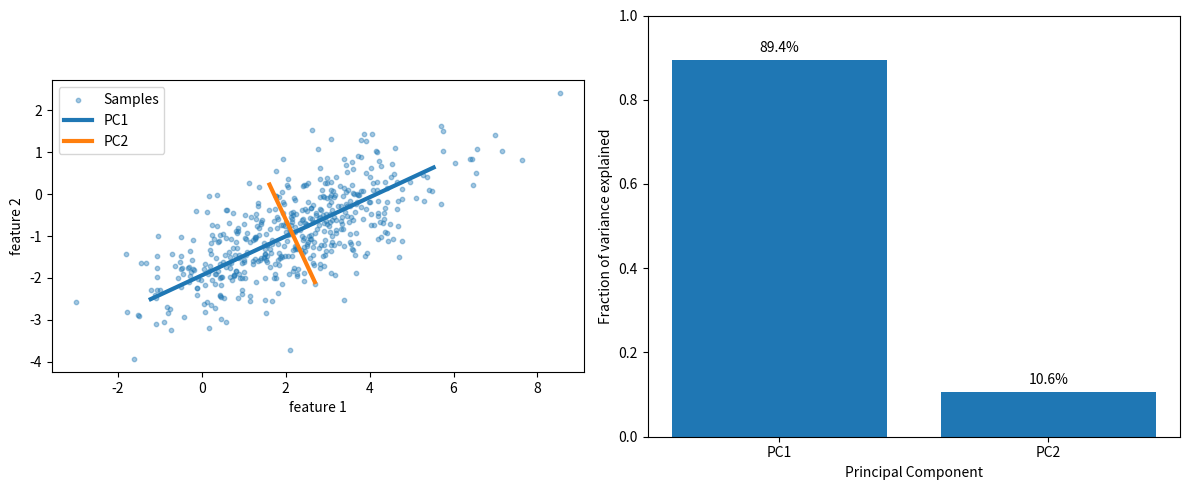

Python code for this plot:
"""CSE 242 Assignment 1 — submit as Assignment1.py.

Fill # YOUR ANSWER HERE blocks with commented reasoning; fill function bodies
at # YOUR CODE HERE. Keep signatures. See README.md and INTERFACE.md.
Functions must not mutate inputs, prompt for input, or perform network I/O.
Only code inside the main guard should save/show figures.
"""
import numpy as np
import matplotlib.pyplot as plt

# PART 1 (20 points), Q1: Show computations for the given A and B.
# YOUR ANSWER HERE
#AB=[[3+0,6+(-4)],[2+0,4+(-1)]] = [[3,2],[2,3]]
#BA=[[3+4,4+2],[0+(-2),0+(-1)]]= [[7,6],[-2,-1]]
#(A+B)T=> A+B=[[4,6],[2,0]] -transpose--> [[4,2],[6,0]]
#ABT=[[3,4],[2,1]] x [[1,0],[2,-1]]=[[3+8,0+(-4)],[2+2,0+(-1)]]= [[11, -4],[4,-1]]
#tr(A)=3+1=4
#tr(AB)=> AB=[[3,2],[2,3]] -->3+3=6
def matrix_operations(A=None, B=None):
    """Return AB, BA, (A+B).T, A@B.T, trace(A), trace(AB).

    Defaults: A=[[3,4],[2,1]], B=[[1,2],[0,-1]]. Other inputs are square
    real matrices of matching size. Return a tuple in the specified order.
    """
    # YOUR CODE HERE
    if A is None:
        A = [[3,4], [2,1]]
    if B is None:
        B=[[1,2],[0,-1]]
    A=np.array(A,dtype=float)
    B=np.array(B,dtype=float)

    AB=A@B
    BA=B@A
    transpose = (A+B).T
    ABt=A@B.T
    tr_A=np.trace(A)
    tr_AB=np.trace(AB)
    return AB, BA, transpose, ABt, tr_A, tr_AB


# P1 Q2: Derive the given M eigenpairs and verify Mv=lambda*v.
# YOUR ANSWER HERE
# det(M-lambda(I))=0
# M-lambda(I)=[[2-lambda,-1],[-1,2-lambda]]=(2-lambda)^2-(-1)(-1)=> (2-lambda)^2=1 
# lambda=1 or lambda=3 (these values add up to the trace of the matrix. Just an extra check)
# M-I=[[1,-1],[-1,1]]=[1,1]=v1         M-3I=[[-1,-1],[-1,-1]]=[1,-1]=v2
# lambda=1,v=(1,1): Mv=[[2,-1],[-1,2]][1,1]=[[2-1],[-1+2]]=[1,1]=1[1,1]
# lambda=3, v=(1,-1):Mv=[[2,-1],[-1,2]][1,-1]=[[2+1],[-1-2]]=[3,-3]=3[1,-1] 

def eigensystem(M=None):
    """Return (values, vectors) for real symmetric M (default [[2,-1],[-1,2]]).

    Vectors are columns paired with values; order, sign, and nonzero scale
    are free. Vectors must span each eigenspace, including repeated roots.
    """
    # YOUR CODE HERE
    if M is None:
        M=[[2,-1],[-1,2]]
    eigenvalues, eigenvectors = np.linalg.eigh(M)
    return eigenvalues, eigenvectors


# P1 Q3: Prove trace(AB)=trace(BA) for compatible matrices.
# YOUR ANSWER HERE
# let's say matrix A is n x m and matrix b is m x n
# trace equation: trace(A)=sum_i A_ii
# (AB)_ii=sum_{k=1..m} A_ik * B_ki
# trace(AB) = sum_{i=1..n} sum_{k=1..m} (A_ik)(B_ik) --> and since (A_ik)(B_ki) = (B_ki)(A_ik)
#trace(AB)=sum{k=1..m} sum_{i=1..n} (B_ki)(A_ik)
# so then the you get the diagonal element, which is (BA)_kk:
#  (BA)_kk = sum{i=1..n} (B_ki)(A_ik)
#   trace(AB) = sum{k=1..m} (BA)_kk = trace(BA)
# 


# P1 Q4: Show the given C is invertible, and compute its inverse step by step.
# YOUR ANSWER HERE
# det(C)=(4)(6)-(7)(2)=24-14=10 --> inverse exists because determinant is non-zero
# Equation: [[a,b],[c,d]]^-1=1/(ad-bc)*[[d,-b],[-c,a]]
# ==> 1/10*[[6,-7],[-2,4]]=[[0.6,-0.7],[-0.2,0.4]]

def matrix_inverse(C=None):
    """Return inverse of nonsingular square C; default C=[[4,7],[2,6]]."""
    # YOUR CODE HERE
    if C is None:
        C=[[4,7],[2,6]]
    return np.linalg.inv(C)
 


# PART 2 (50 points), Q1: Normalize c*3**k/k!, derive expectation and variance.
# YOUR ANSWER HERE
# (a)Normalization constant. 
# e^x is evaluated at x=3 so that means c * e^3 = 1 ==> c=e^-3
# (b) Expectation and Variance
# starting at k=1, k/k! becomes 1/(k-1), then to make the top and bottom match, pull out factor 3
# then where j=k-1, E[X] = 3e^-3 sum_{k=1..inf} 3j/j! = 3e^-3 * e^3 = 3
# For variance, we first compute E[X(X-1)]
# E[X(X-1)] = sum_{k=2..inf} k(k-1) *e^-3 * 3k/k! = e^-3 * sum_{k=2..inf} 3^k/(k-2)!
#Then take out 3^2 and let j=k-2: E[X(X-1)] = 9e^-3 * sum_{j=0..inf} 3j/j! = 9e^-3 * e^3 = 9
# E[X^2] = E[X(X-1)] + E[x] = 9+3=12
# Var[X] = E[X^2] -(E[X])^2 = 12-3^2 = 3

def distribution_moments(rate=3.):
    """Return (c, mean, variance) for P(X=k)=c*rate**k/k!, k>=0, rate>0."""
    # YOUR CODE HERE
    c = np.exp(-rate)
    mean = rate
    variance = rate
    return c, mean, variance
 


# P2 Q2: Show reasoning for intersection, conditional, and union probabilities.
# YOUR ANSWER HERE
# (a) P(A intersect B) = P(A|B) * P(B) = 0.6 * 0.3 = 0.18
# (b) P(B|A) = P(A intersect B)/ P(A) = 0.18/0.5 = 0.36
# (c) P(A union B) = P(A) + P(B) - P(A intersect B)= 0.5 + 0.3 - 0.18 = 0.62

def event_probabilities(p_a=.5, p_b=.3, p_a_given_b=.6):
    """Return (P(A intersect B), P(B|A), P(A union B)).

    Inputs describe a valid distribution with p_a,p_b>0.
    """
    # YOUR CODE HERE
    p_a_int_b = p_a_given_b *p_b
    p_b_given_a = p_a_int_b / p_a
    p_a_union_b = p_a + p_b - p_a_int_b
    return p_a_int_b, p_b_given_a, p_a_union_b
 


# P2 Q3: Derive MLE/MAP for H,H,T,H,T, including the prior and maximization.
# YOUR ANSWER HERE
# (a) Derive MLE for theta : argmax_theta P(data | theta)
#     L(theta) = theta^3 *(1-theta)^2
#     L(theta) = P(z|theta) = P(H) * P(H) * P(T) * P(H) * P(T) = theta * theta * (1-theta) *theta * (1-theta) = 3theta*(1-theta)^2
#     ln(L(theta)) = 3ln(theta) + 2ln(1-theta) = l(theta)
#     deriving each part gets you ==> 3/theta - 2/(1-theta)
#     set it to 0 and solve: 3/theta = 2/(1-theta) ==> 3(1-theta) = 2theta ==>3=5theta ==> theta_MLE = 3/5
#(b) MAP: theta_MAP = argmax_theta P(theta|data)
    # From Bayes, P(data|theta) P(theta), where the P(data) can be dropped since it doesn't depend on theta
    # P(theta|data) --> theta^3(1-theta)^2 *2theta = 2theta^4 * (1-theta)^2
    # ln(P(theta|data)) = 4ln(theta)+2ln(1-theta)
    # deriving each part gets you: 4/theta - 2/(1-theta)
    # set it to 0 and solve: 4/theta = 2/(1-theta) ==> 4(1-theta) = 2theta ==> 4=6theta ==>theta_MAP = 4/6 or 2/3
     
def coin_estimates(heads=3, tosses=5):
    """Return (MLE, MAP) using prior density 2*theta on [0,1].

    0<=heads<=tosses, positive integer tosses. Include boundary maxima.
    """
    # YOUR CODE HERE
    MLE = heads/tosses
    MAP = (heads+1)/(tosses+1)
    return MLE, MAP
 


# P2 Q4: Derive both Gaussian MLEs for [1,3,5,7] step by step.
# YOUR ANSWER HERE
# p(x|mu, sigma^2) = prod_n 1/sqrt(2 pi sigma^2) * exp(-(xn - mu)^2 / (2sigma^2))
# fill in vals for the dataset:
# (1/sqrt(2 pi sigma^2))^4 exp(- ((1-mu)^2 + (3-mu)^2 + (5-mu)^2 + (7-mu)^2)/2sigma^2)
# ln(p(x|mu, sigma^2)) = -2ln(2 pi sigma^2) - ((1-mu)^2 + (3-mu)^2 + (5-mu)^2 + (7-mu)^2)/2sigma^2
# drop parts that don't have mu since it wouldn't affect the peak
# mu_ML = argmax_mu (- ((1-mu)^2 + (3-mu)^2 + (5-mu)^2 + (7-mu)^2)/2sigma^2)
# can also drop 1/2sigma^2 for that same reason. Finding the argmax of a negative sum of squares is the same as minimizing (argmin)
# mu_ML = argmin_mu (1-mu)^2 + (3-mu)^2 + (5-mu)^2 + (7-mu)^2
# f'(mu)= -2[(1-mu)+(3-mu)+(5-mu)+(7-mu)] ==> set to 0 and solve
# 16-4mu=0 ==> mu_ML = 4
# Plug in mu_ML val: (1-4)^2 + (3-4)^2 + (5-4)^2 + (7-4)^2 = 20
# after splitting ln(2 pi sigma^2) into ln(2pi) and ln(sigma^2)
# ln(x|4,sigma^2) = -2ln(2pi)-2lnsigma^2-20/2sigma^2 = -2ln(2pi) - 2lnsigma^2 - 10/sigma^2
# can drop -2ln(2pi)
# sigma^2_ML = argmax_sigma^2 (-2lnsigma^2 - 10/sigma^2)
# g(sigma^2) = -2lnsigma^2 - 10/sigma^2
# g'(sigma^2) = -2/sigma^2 + 10/(sigma^2)^2 
# set it to 0 and solve:
# -2sigma^2 + 10 = 0 ==> sigma^2_ML = 5


def gaussian_mle(data=None):
    """Return (mean MLE, variance MLE); default data=[1,3,5,7].

    Other inputs are finite 1D samples of length>=2 with nonzero variance.
    """
    # YOUR CODE HERE
    if data is None:
        data = 1,3,5,7

    x= np.array(data,dtype=float)
    n=len(x)

    mean_MLE = np.sum(x)/n
    variance_MLE = np.sum((x-mean_MLE)**2)/n
    return mean_MLE, variance_MLE
 


# P2 Q5: Derive the Gaussian posterior mode for the given observation/prior.
# YOUR ANSWER HERE
# likelihood: p(x|mu) = 1/(sqrt(2pi * 4)) exp(-(5-mu)^2 / 2*4)
# prior: p(mu) = 1/sqrt(2pi * 1) exp(-(mu-0)^2 / 2*1)
# then multiply likelihood * prior:
# p(x|mu)p(mu) = exp(-(5-mu)^2 / 8 - mu^2 / 2)
# Differentiate both parts gets you:
# 5-mu /4 - mu
# Set to 0: 5=5mu ==> mu_MAP = 1
def gaussian_map(x=5., observation_variance=4., prior_mean=0., prior_variance=1.):
    """Return posterior mode for one observation and a Gaussian mean prior.

    Both variances are positive; inputs are variances, not standard deviations.
    """
    # YOUR CODE HERE
    numerator = prior_variance * x + observation_variance * prior_mean
    denominator = prior_variance + observation_variance
    post_mode = numerator/denominator
    return post_mode
 


# P2 Q6: Prove Var(X)=E[X**2]-E[X]**2.
# YOUR ANSWER HERE
# Var(X) = E[(X - mu)^2]
# Expanding ==> Var(X) = E[X^2 -2*mu*X +mu^2]
# Pull out constants ==> Var(X) = E[X^2] - 2*mu*E[X] + E[mu^2]
# Since E[X] = mu, - 2*mu*E[X] becomes -2*mu*mu = -2mu^2. And E[u^2] = u^2 since the expectation of a constant is just the constant
# So: Var(X) = E[X^2] - 2mu^2 + mu^2 
# Simplifies to: Var(X) = E[X^2] -mu^2
# Substituting E[X] back in as mu: Var(X) = E[X^2] - (E[X])^2

# PART 3 (30 points), Q1: Define covariance and derive Var(u.T@X)=u.T@Sigma@u.
# YOUR ANSWER HERE
# Answered on paper -- refer to PDF

# P3 Q2: Describe the Gaussian generator and observed correlation.
# YOUR ANSWER HERE
# generator: 500 samples from a 2D Gaussian with mean [2,-1] and covariance [[3,1.2], [1.2,1]], uses numpy's multivariate_normal
# Covariance: X1 has variance 3 and X2 has variance 1, so X1 is more spread out. the covariance 1.2 is positive, so the two features tend to increase together
# Correlation = 1.2/sqrt(3*1) ~ 0.69
def generate_data(n_samples=500, seed=0, mean=None, covariance=None):
    """Return reproducible Gaussian samples (n_samples,2) using NumPy and seed.

    Defaults: mean=[2,-1], covariance=[[3,1.2],[1.2,1]]. Custom mean has shape
    (2,), covariance (2,2) is positive definite. Do not mutate input arrays.
    """
    # YOUR CODE HERE
    if mean is None:
        mean = [2,-1]
    if covariance is None:
        covariance = [[3,1.2], [1.2,1]]

    rng = np.random.default_rng(seed)
    X = rng.multivariate_normal(mean, covariance, size=n_samples)
    return X
 


# P3 Q3: Link centering/covariance/eigendecomposition to the derivation and explain the plot.
# YOUR ANSWER HERE
# From Q1, the vairance along a direction u is u^T sigma u
# PCA finds where this variance is the largest
# First you ceneter, subtracting the mean from each point. Then you get the covariance, which is the sample version of sigma from Q1. S = centered^T @ centered / (n-1)
# Then the eigenvectors: maximizing u^T covariance u with u^T u=1 gives S u = lambda u. So the best directions are the eigenvectors of S, and the variance along each one is its eigenvalue lambda
# Then sort eigenvalues from largest to smallest. PC1 is the direction of most variance.
# scores = centered @ components is each point's coords along the new axes (prejection u^T (x-mean) from Q1)

def pca(X):
    """Fit NumPy PCA without mutating finite X of shape (n,2), n>=2.

    Return dict: mean (2,), centered (n,2), covariance (2,2), eigenvalues (2,),
    components (2,2), scores (n,2). Use covariance divisor n-1, descending
    eigenvalues, orthonormal eigenvectors as columns, scores=centered@components.
    Signs/tied-eigenspace bases are free. Include rank-deficient and tied cases.
    NumPy eigh/SVD are allowed; fitted library PCA is not.
    """
    # YOUR CODE HERE
    n=len(X)
    mean = np.mean(X,axis=0)
    centered = X-mean
    covariance = centered.T @ centered/(n-1)
    eigenvalues, eigenvectors = np.linalg.eigh(covariance)
    eigenvalues = np.maximum(eigenvalues,0)
    order = np.argsort(eigenvalues)[::-1]
    eigenvalues = eigenvalues[order]
    components = eigenvectors[:, order]
    scores = centered @ components
    return {"mean":mean,"centered":centered,"covariance":covariance,"eigenvalues":eigenvalues,"components":components, "scores":scores}
 


# P3 Q4: Interpret the variance fractions and dimensionality reduction tradeoff.
# YOUR ANSWER HERE
# proportion: k = lambda_k / (sum of all eigenvalues) ==> where the fractions add up to 1
# PC1 explains most of the variance because the two features are strongly correlated, so the data lies along one direction
# PC2 captures the small spread across the oval. If the features were uncorrelated, wach PC would explain 50% and PCA wouldn't be the right move
# Dimentionality reduction is keeping only PC1 turns the 2D data into 1D while keeping most of the variance. 
# However, dropping components loses information.

def explained_variance(eigenvalues):
    """Return same-shape fractions for nonnegative eigenvalues with positive sum."""
    # YOUR CODE HERE
    return np.array(eigenvalues) / np.sum(eigenvalues)
    # raise NotImplementedError()


# P3 Q2/Q3/Q4: Provide labeled figures and discuss their meaning.
# YOUR ANSWER HERE
# Q2 + Q3 plot: The points form an oval centered near (2,-1) with an upward tilt to the right. When feature 1 is large, you expect feature 2 to be large too, indicating positive correlation
#          The oval is more wide than tall, with only a few outliers that sit far from the center
#          PC1 runs along the long axis of the oval. its slope is roughly 3.1/6.8 =0.46
#          PC2 runs along the short axis, and is perpendicular to PC1, which is expected
# Q4 plot: PC1 explains 89.4% of the variance and PC2 explains 10.6%.Regarding dimentionaly reduction, if you only kept PC1, you still keep 89.4% of the variance.

def make_plots(X, result):
    """Return a Matplotlib Figure (or sequence of Figures), without show/save.

    Plot samples and principal directions through their mean, and explained
    variance fractions. Label axes. Plot quality is manually reviewed.
    """
    # YOUR CODE HERE
    X = np.array(X)
    mean = result["mean"]
    eigenvalues = result["eigenvalues"]
    components = result["components"]
    fractions = explained_variance(eigenvalues)

    fig, (ax1,ax2) = plt.subplots(1,2,figsize=(12,5))

    #scatter plot: samples with prim=ncipal directions through the mean
    ax1.scatter(X[:,0],X[:,1], s=10, alpha=0.4,label="Samples")
    for k in range(2):
        half = components[:,k] * 2 * np.sqrt(eigenvalues[k])
        ax1.plot([mean[0]-half[0],mean[0]+half[0]],[mean[1]-half[1],mean[1]+half[1]],linewidth=3, label=f"PC{k+1}")
    ax1.set_xlabel("feature 1")
    ax1.set_ylabel("feature 2")
    ax1.set_aspect("equal")
    ax1.legend()

    #bar plot: feaction of variance explained by each component
    ax2.bar(["PC1","PC2"], fractions)
    for k in range(2):
        ax2.text(k,fractions[k]+0.02,f"{fractions[k]:.1%}", ha="center")
    ax2.set_xlabel("Principal Component")
    ax2.set_ylabel("Fraction of variance explained")
    ax2.set_ylim(0,1)

    fig.tight_layout()
    return fig
 


# REFLECTION: contributions, tasks completed, and external resources used.
# YOUR ANSWER HERE
# I completed most of the code by myself. I used Claude to help with graphing options. 
# For theory, I used previous notes + lecture slides as well as Claude to explain the more confusing parts and to help when I'm stuck.

if __name__ == '__main__':
    # YOUR CODE HERE: call your functions and save/display the requested figures.
    # This block does not run when the grader imports your functions.
    # Part 1 and 2 check
    # print("Matrix operations:", matrix_operations())
    # print("Eigensystem:", eigensystem())
    # print("Inverse:", matrix_inverse())
    # print("Distribution moments:", distribution_moments())
    # print("Event probabilities:", event_probabilities())
    # print("Coin estimates:", coin_estimates())
    # print("Gaussian MLE:", gaussian_mle())
    # print("Gaussian MAP:", gaussian_map())
    
    
    X = generate_data()
    result = pca(X)

    print("Mean:", result["mean"])
    print("Correlation:", np.corrcoef(X, rowvar=False)[0,1])
    print("Eigenvalues:", result["eigenvalues"])
    print("PC1:", result["components"][:,0])
    print("Explained variance:", explained_variance(result["eigenvalues"]))

    fig=make_plots(X, result)
    fig.savefig("pca_plots.pdf", dpi=150)
    plt.show()
